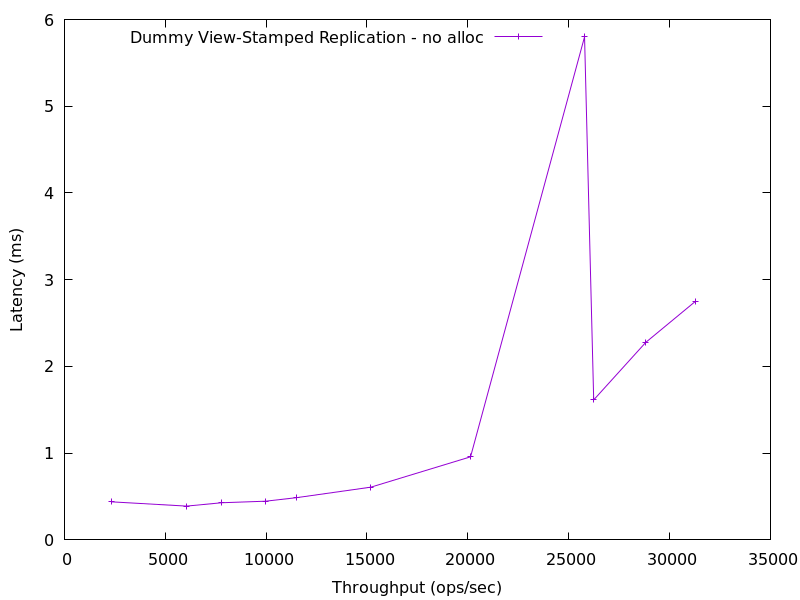

The table this chart was drawn from, first rows:
2348.0042334978584, 0.43861523999999996
6052, 0.39
7794, 0.4284
9970, 0.446
11490, 0.4867
15191, 0.6081
20134, 0.9581
25785, 5.8
26237, 1.614
28823, 2.278
31265, 2.747
